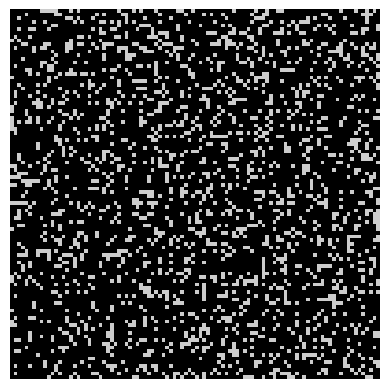

Python code for this plot:
import time
import random
import copy
import numpy as np
import matplotlib.pyplot as plt 
import matplotlib.animation as animation
from matplotlib.pylab import cm
import math

index=[]
FringeList=[]
path = 0
td=[]
s="lol"
scoreList=[]
count=0
nc=0
def iniFL(k):
    if len(FringeList)>0:
        while len(FringeList)>0:
            FringeList.pop(0)
    for j in range(k**2):
        FringeList.append([0]) 
        
def initd(k):
    for j in range(k**2):
        td.append(0)

def inisl(k):
    for j in range(k**2):
        scoreList.append(0)

def MazeGen(dim, p):
    "Generates a random maze"
    maze=[]
    iniFL(dim)
    initd(dim)
    inisl(dim)
    index=random.sample(range(1,(dim**2)-1), int(p*(dim**2)))
    #print(index)
    for i in range(dim**2):
        if i in index:
            maze.append(1)
        else:
            maze.append(0)
    return maze

# def Make_Fringe_BFS(MAZE,Qu,d):
#     "Generates a fringe for a given cell"
#     fringe=[]
#     if (Qu[0]+d)<d**2:
#         if MAZE[Qu[0]+d]==0 and Qu[0]+d not in Qu:
#             fringe.append(Qu[0]+d)
#     if (Qu[0]+1)%d!=0:
#         if MAZE[Qu[0]+1]==0 and Qu[0]+1 not in Qu:
#             fringe.append(Qu[0]+1)
#     if (Qu[0]-d)>0:
#         if MAZE[Qu[0]-d]==0 and Qu[0]-d not in Qu:
#             fringe.append(Qu[0]-d)
#     if Qu[0]%d!=0:
#         if MAZE[Qu[0]-1]==0 and Qu[0]-1 not in Qu:
#             fringe.append(Qu[0]-1)
#     #print(fringe)
#     FringeList[Qu[0]]=fringe
#     return fringe

# def Make_Fringe_DFS(MAZE,Qu,d):
#     "Generates a fringe for a given cell"
#     fringe=[]
#     TOP=len(Qu)-1
#     if (Qu[TOP]-d)>0:
#         if MAZE[Qu[TOP]-d]==0 and Qu[TOP]-d not in Qu:
#             fringe.append(Qu[TOP]-d)
#     if Qu[TOP]%d!=0:
#         if MAZE[Qu[TOP]-1]==0 and Qu[TOP]-1 not in Qu:
#             fringe.append(Qu[TOP]-1)
#     if (Qu[TOP]+d)<d**2:
#         if MAZE[Qu[TOP]+d]==0 and Qu[TOP]+d not in Qu:
#             fringe.append(Qu[TOP]+d)
#     if (Qu[TOP]+1)%d!=0:
#         if MAZE[Qu[TOP]+1]==0 and Qu[TOP]+1 not in Qu:
#             fringe.append(Qu[TOP]+1)
#     #print(fringe)
#     FringeList[Qu[TOP]]=fringe
#     return fringe

# def BFS_Agent(MAZE,n):
#     BFS_Q=[]
#     BFS_Q.append(0)
#     p=0
#     while True:
#         if (n**2)-1 in BFS_Q: 
#             print("path found")
#             break
#         elif len(BFS_Q)==0:
#             print("path not found")
#             break
#         else:
#             BFS_Q = BFS_Q + Make_Fringe_BFS(MAZE,BFS_Q,n)
#             MAZE[BFS_Q[0]]=1
#             #print(BFS_Q.pop(0))
#             p=BFS_Q.pop(0)
#             print(p)
#     return p

# def DFS_Agent(MAZE,n):
#     DFS_S=[0]
#     while True:
#         if (n**2)-1 in DFS_S:
#             global s
#             s="path found"
#             print("path found")
#             break
#         elif len(DFS_S)==0:
#             s="path not found"
#             print("path not found")
#             break
#         else:
#             top=len(DFS_S)-1
#             temp=DFS_S[top]
#             DFS_S=DFS_S+Make_Fringe_DFS(MAZE,DFS_S,n)
#             MAZE[DFS_S[top]]=1
#             DFS_S.remove(temp)
#             #print(DFS_S)
#             #print(temp)
#     return temp

def parent(node):
    "Returns parent node"
    if node==0:
        return 0
    for a in FringeList:
        if node in a:
            return FringeList.index(a)

def pathGen(c):
    global final_path
    final_path=[]
    pl=0
    while c!=0:
        final_path.append(c)
        pl+=1
        c=parent(c)
    return pl   

def Make_Fringe_AS(MAZE,Qu,d):
    "Generates a fringe for a given cell"
    fringe=[]
    if (Qu[0]-d)>0:
        if MAZE[Qu[0]-d]==0 and Qu[0]-d not in Qu:
            fringe.append(Qu[0]-d)
            td[Qu[0]-d]=td[Qu[0]]+1
    if Qu[0]%d!=0:
        if MAZE[Qu[0]-1]==0 and Qu[0]-1 not in Qu:
            fringe.append(Qu[0]-1)
            td[Qu[0]-1]=td[Qu[0]]+1
    if (Qu[0]+d)<d**2:
        if MAZE[Qu[0]+d]==0 and Qu[0]+d not in Qu:
            fringe.append(Qu[0]+d)
            td[Qu[0]+d]=td[Qu[0]]+1
    if (Qu[0]+1)%d!=0:
        if MAZE[Qu[0]+1]==0 and Qu[0]+1 not in Qu:
            fringe.append(Qu[0]+1)
            td[Qu[0]+1]=td[Qu[0]]+1  
    #print(fringe)
    FringeList[Qu[0]]=fringe
    return fringe   

def h_ed(n,dim):
    z=0
    x = int(n/dim)+1
    y = (n%dim)+1
    z = ((10-x)**2) + ((10-y)**2)
    return math.sqrt(z)

def h_md(n,dim):
    z=0
    x = int(n/dim)+1
    y = (n%dim)+1
    z = (10-x) + (10-y)
    return z

def perm(F,dim): 
    score=0
    a=[]
    b=[]
    c=[]
    for i in F:
        if scoreList[i]!=0:
            a.append([i,score])
        else:
            score=td[i]+h_ed(i,dim)
            scoreList[i]=score
            a.append([i,score])
    for i in a:
        b.append(i[1])
    b.sort()
    for j in b:
        for k in a:
            if j in k and k[0] not in c:
                c.append(k[0])
                break
    return c

def permut(F,dim): 
    score=0
    for i in F:
        if scoreList[i]!=0:
            continue
        else:
            score=td[i]+h_md(i,dim)
            scoreList[i]=score
    return scoreList.index(max(scoreList))
        
def A_star(MAZE,dim):
    AQ=[0]
    global nc
    nc=0
    while True:
        if (dim**2)-1 in AQ:
            global s
            s="path found"
            #print(s)
            break
        elif len(AQ)==0:
            global path
            path = 1
            s="path not found"
            #print(s)
            break
        else:
            nc=nc+1
            AQ = AQ + Make_Fringe_AS(MAZE,AQ,dim)
            MAZE[AQ[0]]=1
            ln=AQ.pop(0)
            AQ=perm(AQ,dim)
    return(ln)

# Standard update function for animation
# Uses path generated to plot as an animation in the maze
# accepts i as an integer for index on iterations
# returns nothing
def update(i):
    temp_maze = initial_maze
    # set the path to be displayed as a frame of animation
    temp_maze[final_path[i]] = 0.25
    # set matrice with updated values
    matrice.set_array(convertMaze(dim, temp_maze))

# Converting maze array into 2D array for visualization
# accepts dim: dimension of dim*dim array and maze: array of maze
# returns 2D array
def convertMaze(dim, maze):
    return np.array_split(maze, dim)
 
dim, p= 100, 0.2

M=MazeGen(dim, p)
# creating a copy of the maze to use for visualization
initial_maze = copy.deepcopy([x if x == 0 else 0.4 for x in M])
ltn=A_star(M,dim)
pathGen(ltn)
final_path.append(0)
final_path.reverse()
final_path.append((dim**2)-1)

##Step Last
if (path == 0):
    # generating visualizations starts here
    # initializing graph variables
    fig, ax = plt.subplots()
    # building the initial maze
    matrice = ax.matshow(convertMaze(dim, initial_maze),cmap=cm.nipy_spectral)
    # removing axes and legends from the map
    plt.axis('off')
    ax.legend_ = None

    # running the animation function
    # fig: graph variable, update: update function to change map, 
    # frames: count of animations, interval: frequency of frames
    ani = animation.FuncAnimation(fig, update, frames=(len(final_path)), interval=100)
    
    # display the animation
    plt.show()